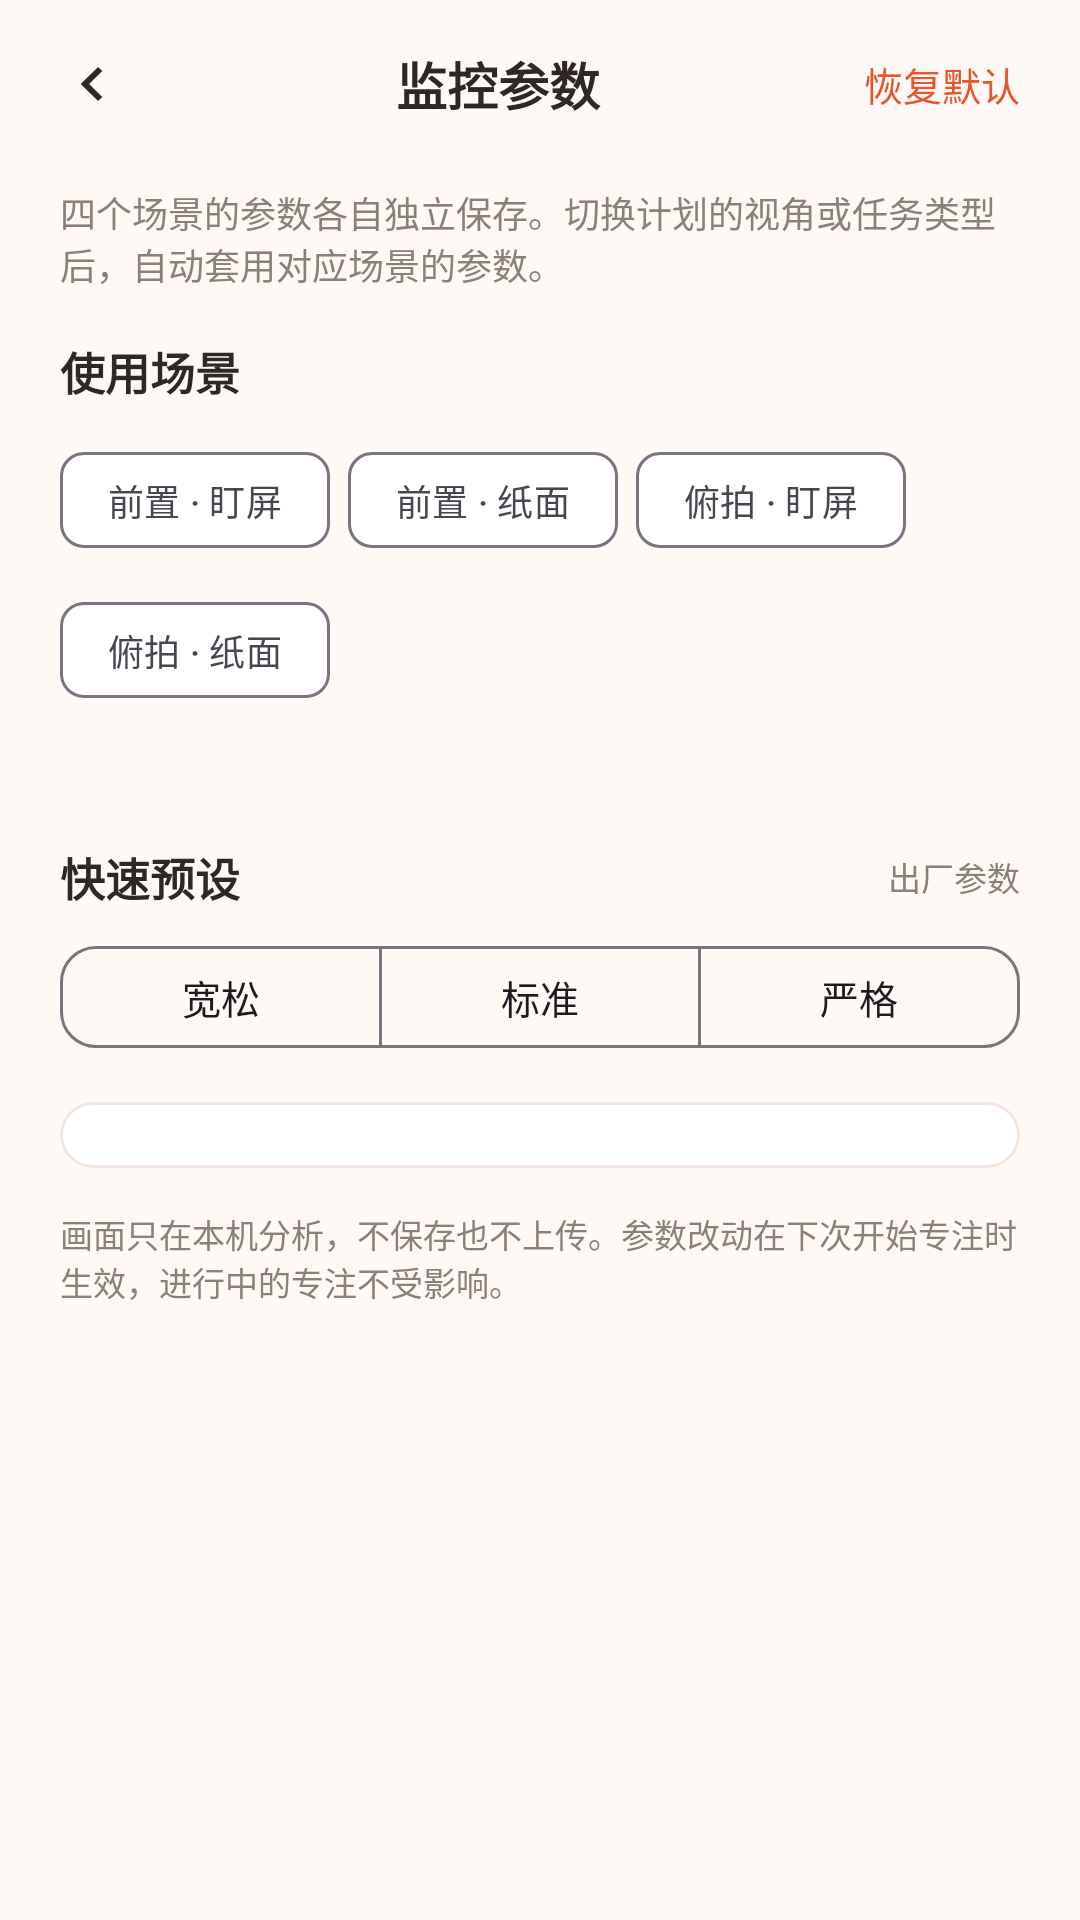

Write the Android layout XML for this screen, with the resource values it uses.
<!-- AndroidManifest.xml: application theme Theme.Pomodoro -->
<!-- res/layout/activity_monitor_settings.xml -->
<?xml version="1.0" encoding="utf-8"?>
<LinearLayout xmlns:android="http://schemas.android.com/apk/res/android"
    xmlns:app="http://schemas.android.com/apk/res-auto"
    android:layout_width="match_parent"
    android:layout_height="match_parent"
    android:background="@color/pomo_bg"
    android:orientation="vertical">

    <LinearLayout
        android:layout_width="match_parent"
        android:layout_height="56dp"
        android:gravity="center_vertical"
        android:orientation="horizontal"
        android:paddingStart="8dp"
        android:paddingEnd="12dp">

        <ImageButton
            android:id="@+id/btnBack"
            android:layout_width="44dp"
            android:layout_height="44dp"
            android:background="?attr/selectableItemBackgroundBorderless"
            android:contentDescription="返回"
            android:src="@drawable/ic_chevron_left"
            app:tint="@color/pomo_text" />

        <TextView
            android:id="@+id/tvTitle"
            android:layout_width="0dp"
            android:layout_height="wrap_content"
            android:layout_weight="1"
            android:gravity="center"
            android:text="监控参数"
            android:textColor="@color/pomo_text"
            android:textSize="17sp"
            android:textStyle="bold" />

        <TextView
            android:id="@+id/tvReset"
            android:layout_width="wrap_content"
            android:layout_height="wrap_content"
            android:background="?attr/selectableItemBackgroundBorderless"
            android:padding="8dp"
            android:text="恢复默认"
            android:textColor="@color/pomo_primary"
            android:textSize="13sp" />
    </LinearLayout>

    <androidx.core.widget.NestedScrollView
        android:layout_width="match_parent"
        android:layout_height="0dp"
        android:layout_weight="1"
        android:fillViewport="true"
        android:scrollbars="none">

        <LinearLayout
            android:layout_width="match_parent"
            android:layout_height="wrap_content"
            android:orientation="vertical"
            android:paddingStart="20dp"
            android:paddingTop="6dp"
            android:paddingEnd="20dp"
            android:paddingBottom="32dp">

            <TextView
                android:layout_width="match_parent"
                android:layout_height="wrap_content"
                android:text="四个场景的参数各自独立保存。切换计划的视角或任务类型后，自动套用对应场景的参数。"
                android:textColor="@color/pomo_text_second"
                android:textSize="12sp" />

            <TextView
                android:layout_width="wrap_content"
                android:layout_height="wrap_content"
                android:layout_marginTop="16dp"
                android:text="使用场景"
                android:textColor="@color/pomo_text"
                android:textSize="15sp"
                android:textStyle="bold" />

            <com.google.android.material.chip.ChipGroup
                android:id="@+id/chipsScene"
                android:layout_width="match_parent"
                android:layout_height="wrap_content"
                android:layout_marginTop="8dp"
                app:chipSpacingHorizontal="6dp"
                app:chipSpacingVertical="2dp"
                app:selectionRequired="true"
                app:singleSelection="true">

                <com.google.android.material.chip.Chip
                    android:id="@+id/chipFrontScreen"
                    style="@style/Widget.Material3.Chip.Filter"
                    android:layout_width="wrap_content"
                    android:layout_height="wrap_content"
                    android:text="前置 · 盯屏"
                    android:textSize="12sp" />

                <com.google.android.material.chip.Chip
                    android:id="@+id/chipFrontPaper"
                    style="@style/Widget.Material3.Chip.Filter"
                    android:layout_width="wrap_content"
                    android:layout_height="wrap_content"
                    android:text="前置 · 纸面"
                    android:textSize="12sp" />

                <com.google.android.material.chip.Chip
                    android:id="@+id/chipBackScreen"
                    style="@style/Widget.Material3.Chip.Filter"
                    android:layout_width="wrap_content"
                    android:layout_height="wrap_content"
                    android:text="俯拍 · 盯屏"
                    android:textSize="12sp" />

                <com.google.android.material.chip.Chip
                    android:id="@+id/chipBackPaper"
                    style="@style/Widget.Material3.Chip.Filter"
                    android:layout_width="wrap_content"
                    android:layout_height="wrap_content"
                    android:text="俯拍 · 纸面"
                    android:textSize="12sp" />
            </com.google.android.material.chip.ChipGroup>

            <TextView
                android:id="@+id/tvSceneSummary"
                android:layout_width="match_parent"
                android:layout_height="wrap_content"
                android:layout_marginTop="8dp"
                android:textColor="@color/pomo_text_second"
                android:textSize="11sp" />

            <LinearLayout
                android:layout_width="match_parent"
                android:layout_height="wrap_content"
                android:layout_marginTop="18dp"
                android:gravity="center_vertical"
                android:orientation="horizontal">

                <TextView
                    android:layout_width="0dp"
                    android:layout_height="wrap_content"
                    android:layout_weight="1"
                    android:text="快速预设"
                    android:textColor="@color/pomo_text"
                    android:textSize="15sp"
                    android:textStyle="bold" />

                <TextView
                    android:id="@+id/tvProfileState"
                    android:layout_width="wrap_content"
                    android:layout_height="wrap_content"
                    android:text="出厂参数"
                    android:textColor="@color/pomo_text_second"
                    android:textSize="11sp" />
            </LinearLayout>

            <com.google.android.material.button.MaterialButtonToggleGroup
                android:id="@+id/togglePreset"
                android:layout_width="match_parent"
                android:layout_height="wrap_content"
                android:layout_marginTop="8dp"
                app:selectionRequired="false"
                app:singleSelection="true">

                <com.google.android.material.button.MaterialButton
                    android:id="@+id/btnPresetLoose"
                    style="?attr/materialButtonOutlinedStyle"
                    android:layout_width="0dp"
                    android:layout_height="42dp"
                    android:layout_weight="1"
                    android:text="宽松"
                    android:textSize="13sp"
                    app:cornerRadius="12dp" />

                <com.google.android.material.button.MaterialButton
                    android:id="@+id/btnPresetNormal"
                    style="?attr/materialButtonOutlinedStyle"
                    android:layout_width="0dp"
                    android:layout_height="42dp"
                    android:layout_weight="1"
                    android:text="标准"
                    android:textSize="13sp"
                    app:cornerRadius="12dp" />

                <com.google.android.material.button.MaterialButton
                    android:id="@+id/btnPresetStrict"
                    style="?attr/materialButtonOutlinedStyle"
                    android:layout_width="0dp"
                    android:layout_height="42dp"
                    android:layout_weight="1"
                    android:text="严格"
                    android:textSize="13sp"
                    app:cornerRadius="12dp" />
            </com.google.android.material.button.MaterialButtonToggleGroup>

            <com.google.android.material.card.MaterialCardView
                android:layout_width="match_parent"
                android:layout_height="wrap_content"
                android:layout_marginTop="14dp"
                app:cardBackgroundColor="@color/pomo_surface"
                app:cardCornerRadius="20dp"
                app:cardElevation="0dp"
                app:strokeColor="@color/pomo_divider"
                app:strokeWidth="1dp">

                <LinearLayout
                    android:id="@+id/containerParams"
                    android:layout_width="match_parent"
                    android:layout_height="wrap_content"
                    android:orientation="vertical"
                    android:paddingStart="16dp"
                    android:paddingTop="14dp"
                    android:paddingEnd="16dp"
                    android:paddingBottom="8dp" />
            </com.google.android.material.card.MaterialCardView>

            <TextView
                android:layout_width="match_parent"
                android:layout_height="wrap_content"
                android:layout_marginTop="14dp"
                android:text="画面只在本机分析，不保存也不上传。参数改动在下次开始专注时生效，进行中的专注不受影响。"
                android:textColor="@color/pomo_text_second"
                android:textSize="11sp" />
        </LinearLayout>
    </androidx.core.widget.NestedScrollView>
</LinearLayout>
<!-- resources referenced by this layout -->
<resources>
  <color name="pomo_bg">#FFF9F5</color>
  <color name="pomo_divider">#F1E7E0</color>
  <color name="pomo_primary">#E4572E</color>
  <color name="pomo_surface">#FFFFFF</color>
  <color name="pomo_text">#2E2723</color>
  <color name="pomo_text_second">#8C7F77</color>
  <!-- drawable ic_chevron_left (drawable) -->
  <?xml version="1.0" encoding="utf-8"?>
  <vector xmlns:android="http://schemas.android.com/apk/res/android"
      android:width="24dp"
      android:height="24dp"
      android:viewportWidth="24"
      android:viewportHeight="24">
      <path
          android:fillColor="#FF000000"
          android:pathData="M14.7,6.3L8.9,12l5.8,5.7l1.4,-1.4L11.7,12l4.4,-4.3z" />
  </vector>
  <style name="Theme.Pomodoro" parent="Theme.Material3.Light.NoActionBar">
          <item name="colorPrimary">@color/pomo_primary</item>
          <item name="colorOnPrimary">@color/white</item>
          <item name="colorPrimaryContainer">@color/pomo_primary_light</item>
          <item name="colorOnPrimaryContainer">@color/pomo_primary_dark</item>
          <item name="colorSecondary">@color/pomo_green</item>
          <item name="colorSurface">@color/pomo_surface</item>
          <item name="android:colorBackground">@color/pomo_bg</item>
          <item name="android:statusBarColor">@color/pomo_bg</item>
          <item name="android:windowLightStatusBar">true</item>
          <item name="android:navigationBarColor">@color/pomo_surface</item>
      </style>
  <color name="white">#FFFFFF</color>
  <color name="pomo_primary_light">#FFE7DC</color>
  <color name="pomo_primary_dark">#C0451F</color>
  <color name="pomo_green">#2E9E6B</color>
</resources>
